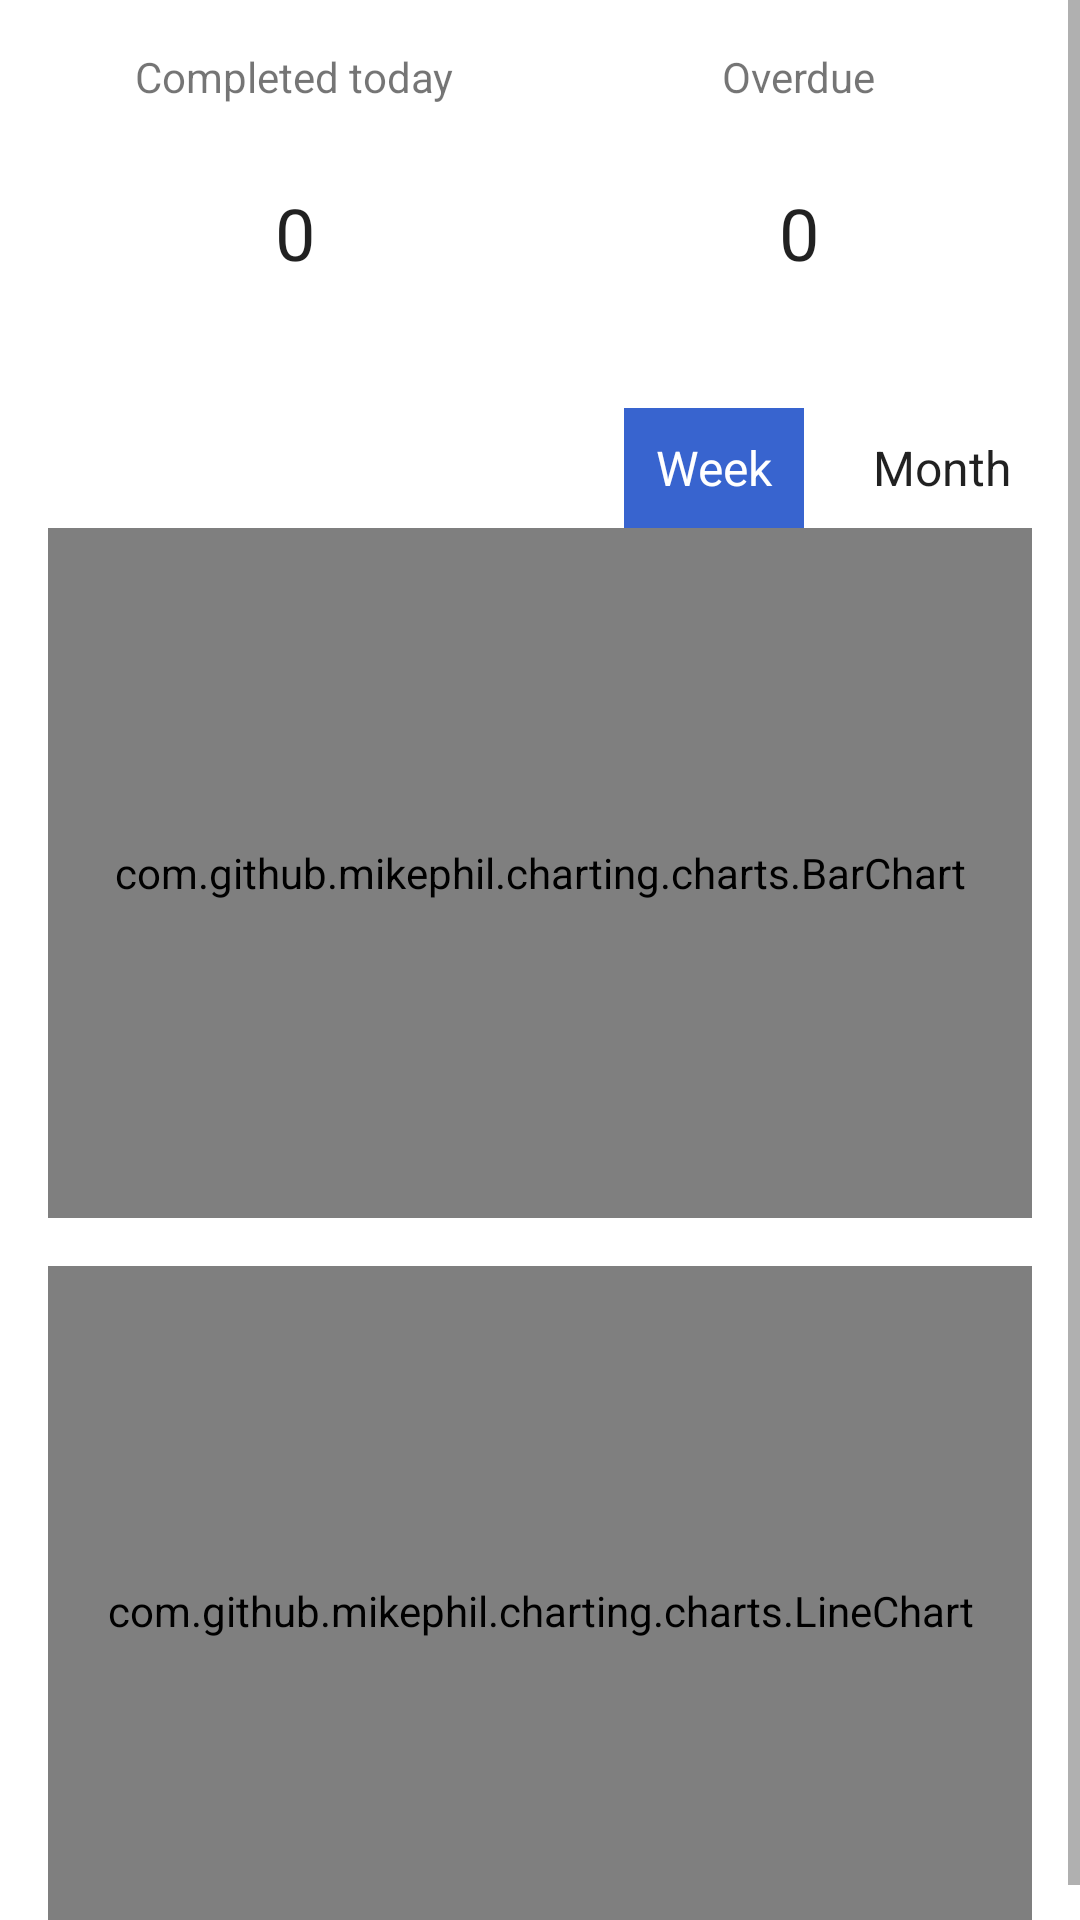

Reconstruct the res/layout file that produces this screen, plus the resources it refers to.
<!-- AndroidManifest.xml: application theme AppTheme -->
<!-- res/layout/fragment_overview.xml -->
<?xml version="1.0" encoding="utf-8"?>
<layout
    xmlns:android="http://schemas.android.com/apk/res/android"
    xmlns:app="http://schemas.android.com/apk/res-auto"
    xmlns:tools="http://schemas.android.com/tools">

    <ScrollView
        android:layout_width="match_parent"
        android:layout_height="wrap_content"
        android:background="@color/primary_background_color">

        <androidx.constraintlayout.widget.ConstraintLayout
            android:layout_width="match_parent"
            android:layout_height="wrap_content"
            tools:context=".ui.OverviewFragment">

            <androidx.constraintlayout.widget.ConstraintLayout
                android:id="@+id/lineChartContainer"
                android:layout_width="match_parent"
                android:layout_height="230dp"
                android:layout_marginTop="16dp"
                app:layout_constraintEnd_toEndOf="parent"
                app:layout_constraintStart_toStartOf="parent"
                app:layout_constraintTop_toBottomOf="@+id/barChartContainer">

                <com.github.mikephil.charting.charts.LineChart
                    android:id="@+id/lineChart"
                    android:layout_width="match_parent"
                    android:layout_height="230dp"
                    android:layout_marginStart="16dp"
                    android:layout_marginEnd="16dp"
                    app:layout_constraintEnd_toEndOf="parent"
                    app:layout_constraintStart_toStartOf="parent"
                    app:layout_constraintTop_toTopOf="parent">

                </com.github.mikephil.charting.charts.LineChart>

            </androidx.constraintlayout.widget.ConstraintLayout>

            <androidx.constraintlayout.widget.ConstraintLayout
                android:id="@+id/barChartContainer"
                android:layout_width="match_parent"
                android:layout_height="270dp"
                android:layout_marginTop="16dp"
                android:background="@color/primary_background_color"
                app:layout_constraintEnd_toEndOf="parent"
                app:layout_constraintStart_toStartOf="parent"
                app:layout_constraintTop_toBottomOf="@+id/mainGraph">

                <androidx.constraintlayout.widget.ConstraintLayout
                    android:layout_width="match_parent"
                    android:layout_height="40dp"
                    app:layout_constraintBottom_toTopOf="@+id/barChart"
                    app:layout_constraintEnd_toEndOf="parent"
                    app:layout_constraintStart_toStartOf="parent">

                    <TextView
                        android:id="@+id/textView4"
                        android:layout_width="60dp"
                        android:layout_height="match_parent"
                        android:layout_marginEnd="16dp"
                        android:gravity="center"
                        android:text="Month"
                        android:textAlignment="center"
                        android:textColor="@color/primary_text_color"
                        android:textSize="16sp"
                        app:layout_constraintBottom_toBottomOf="parent"
                        app:layout_constraintEnd_toEndOf="parent"
                        app:layout_constraintTop_toTopOf="parent" />

                    <TextView
                        android:id="@+id/textView6"
                        android:layout_width="60dp"
                        android:layout_height="match_parent"
                        android:layout_marginEnd="16dp"
                        android:background="@color/colorPrimary"
                        android:gravity="center"
                        android:text="Week"
                        android:textColor="@android:color/white"
                        android:textSize="16sp"
                        app:layout_constraintBottom_toBottomOf="parent"
                        app:layout_constraintEnd_toStartOf="@+id/textView4"
                        app:layout_constraintTop_toTopOf="parent" />
                </androidx.constraintlayout.widget.ConstraintLayout>

                <com.github.mikephil.charting.charts.BarChart
                    android:id="@+id/barChart"
                    android:layout_width="match_parent"
                    android:layout_height="230dp"
                    android:layout_marginStart="16dp"
                    android:layout_marginEnd="16dp"
                    app:layout_constraintBottom_toBottomOf="parent"
                    app:layout_constraintEnd_toEndOf="parent"
                    app:layout_constraintStart_toStartOf="parent">

                </com.github.mikephil.charting.charts.BarChart>

            </androidx.constraintlayout.widget.ConstraintLayout>

            <androidx.constraintlayout.widget.ConstraintLayout
                android:id="@+id/mainGraph"
                android:layout_width="match_parent"
                android:layout_height="120dp"
                android:background="@color/primary_background_color"
                app:layout_constraintEnd_toEndOf="parent"
                app:layout_constraintStart_toStartOf="parent"
                app:layout_constraintTop_toTopOf="parent">

                <androidx.constraintlayout.widget.ConstraintLayout
                    android:id="@+id/constraintLayout5"
                    android:layout_width="0dp"
                    android:layout_height="match_parent"
                    android:layout_marginStart="16dp"
                    android:layout_marginEnd="8dp"
                    app:layout_constraintBottom_toBottomOf="parent"
                    app:layout_constraintEnd_toStartOf="@+id/constraintLayout4"
                    app:layout_constraintStart_toStartOf="parent"
                    app:layout_constraintTop_toTopOf="parent">

                    <TextView
                        android:id="@+id/textView9"
                        android:layout_width="wrap_content"
                        android:layout_height="wrap_content"
                        android:layout_marginTop="16dp"
                        android:text="Completed today"
                        app:layout_constraintEnd_toEndOf="parent"
                        app:layout_constraintStart_toStartOf="parent"
                        app:layout_constraintTop_toTopOf="parent" />

                    <TextView
                        android:id="@+id/textCompletedCount"
                        android:layout_width="wrap_content"
                        android:layout_height="wrap_content"
                        android:text="0"
                        android:textColor="@color/primary_text_color"
                        android:textSize="24sp"
                        app:layout_constraintBottom_toBottomOf="parent"
                        app:layout_constraintEnd_toEndOf="parent"
                        app:layout_constraintStart_toStartOf="parent"
                        app:layout_constraintTop_toBottomOf="@+id/textView9" />
                </androidx.constraintlayout.widget.ConstraintLayout>

                <androidx.constraintlayout.widget.ConstraintLayout
                    android:id="@+id/constraintLayout4"
                    android:layout_width="0dp"
                    android:layout_height="match_parent"
                    android:layout_marginStart="8dp"
                    android:layout_marginEnd="16dp"
                    app:layout_constraintBottom_toBottomOf="parent"
                    app:layout_constraintEnd_toEndOf="parent"
                    app:layout_constraintStart_toStartOf="@+id/guideline"
                    app:layout_constraintTop_toTopOf="parent">

                    <TextView
                        android:id="@+id/textView13"
                        android:layout_width="wrap_content"
                        android:layout_height="wrap_content"
                        android:layout_marginTop="16dp"
                        android:text="Overdue"
                        app:layout_constraintEnd_toEndOf="parent"
                        app:layout_constraintStart_toStartOf="parent"
                        app:layout_constraintTop_toTopOf="parent" />

                    <TextView
                        android:id="@+id/textView14"
                        android:layout_width="wrap_content"
                        android:layout_height="wrap_content"
                        android:text="0"
                        android:textColor="@color/primary_text_color"
                        android:textSize="24sp"
                        app:layout_constraintBottom_toBottomOf="parent"
                        app:layout_constraintEnd_toEndOf="parent"
                        app:layout_constraintStart_toStartOf="parent"
                        app:layout_constraintTop_toBottomOf="@+id/textView13" />
                </androidx.constraintlayout.widget.ConstraintLayout>

                <androidx.constraintlayout.widget.Guideline
                    android:id="@+id/guideline"
                    android:layout_width="wrap_content"
                    android:layout_height="wrap_content"
                    android:orientation="vertical"
                    app:layout_constraintGuide_percent="0.50121653" />
            </androidx.constraintlayout.widget.ConstraintLayout>
        </androidx.constraintlayout.widget.ConstraintLayout>
    </ScrollView>


</layout>
<!-- resources referenced by this layout -->
<resources>
  <color name="colorPrimary">#3864CF</color>
  <color name="primary_background_color">#FFFFFF</color>
  <color name="primary_text_color">#DE000000</color>
  <style name="AppTheme" parent="Theme.MaterialComponents.DayNight.NoActionBar">
          
          <item name="colorPrimary">@color/colorPrimary</item>
          <item name="colorPrimaryDark">@color/colorPrimaryDark</item>
          <item name="colorAccent">@color/colorAccent</item>
  
          <item name="bottomSheetDialogTheme">@style/AppBottomSheetDialogTheme</item>
  
          <item name="android:windowLightStatusBar">true</item>
          <item name="android:statusBarColor">@color/primary_background_color</item>
      </style>
  <color name="colorPrimaryDark">#3700B3</color>
  <color name="colorAccent">#3864CF</color>
  <style name="AppBottomSheetDialogTheme" parent="Theme.MaterialComponents.DayNight.BottomSheetDialog">
          <item name="android:windowIsFloating">false</item>
          <item name="android:windowSoftInputMode">adjustResize</item>
          <item name="android:statusBarColor">@android:color/transparent</item>
          <item name="bottomSheetStyle">@style/AppModalStyle</item>
      </style>
  <style name="AppModalStyle" parent="Widget.Design.BottomSheet.Modal">
          <item name="android:statusBarColor">@android:color/transparent</item>
          <item name="behavior_peekHeight">420dp</item>
          <item name="android:background">@drawable/bottom_sheet_rounded</item>
      </style>
</resources>
